Run: headless pygame with SDL's dummy video driver; simulated clock (each Clock.tick advances the game by its frame time, no real sleeping); random seed 0; keys injected as events and as key.get_pressed() state; no mouse input.
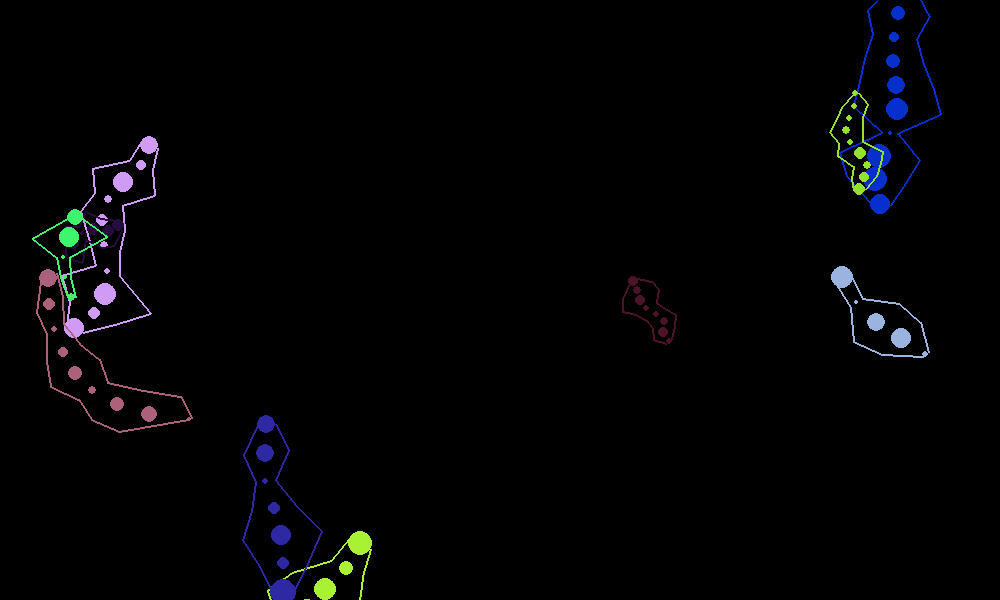
Frame 1 of 4 · flips 1–60 · no input
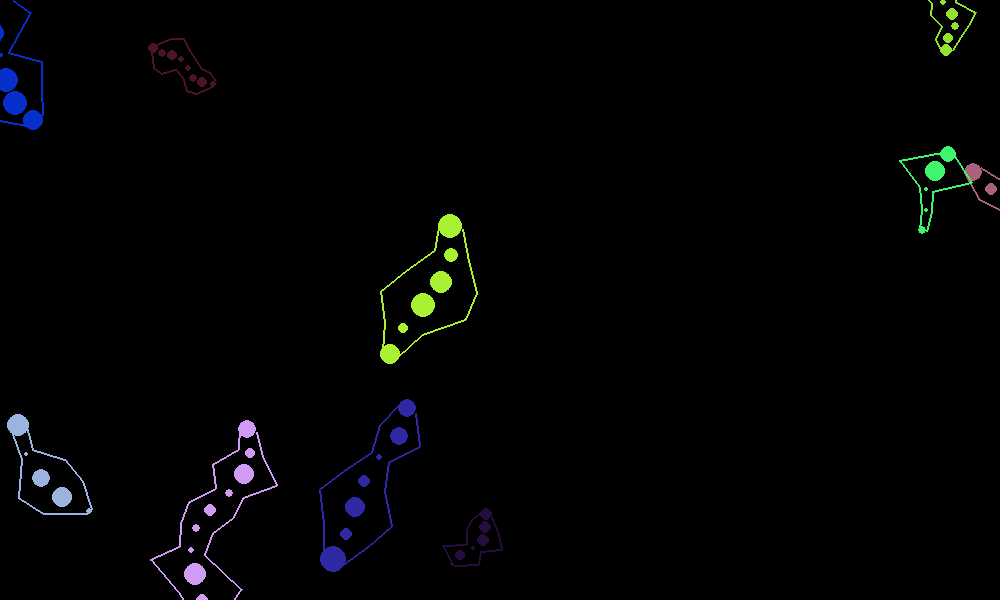
Frame 2 of 4 · flips 61–180 · tapped SPACE, RETURN · held RIGHT (→), D
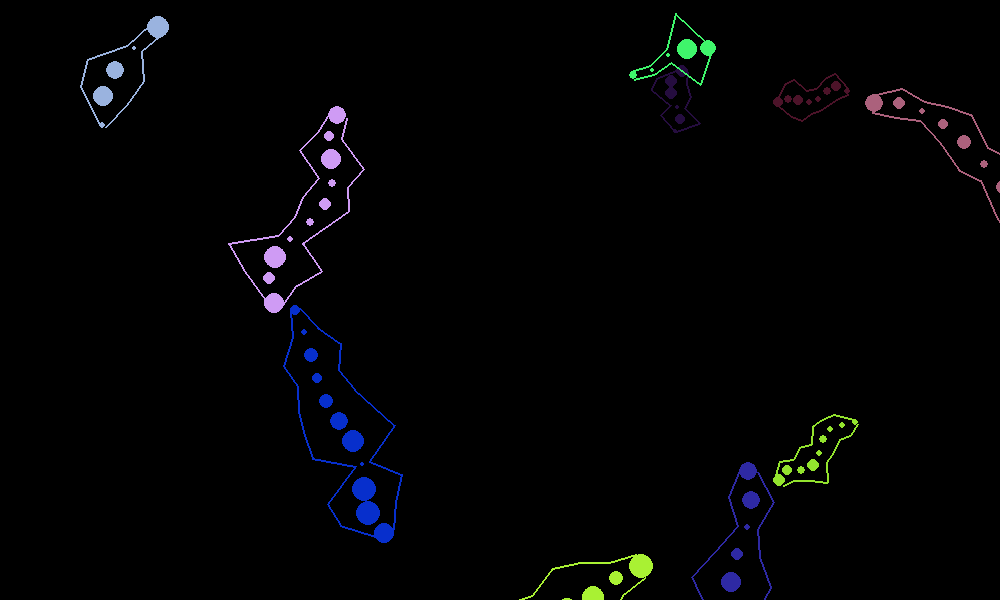
Frame 3 of 4 · flips 181–300 · held DOWN (↓), S
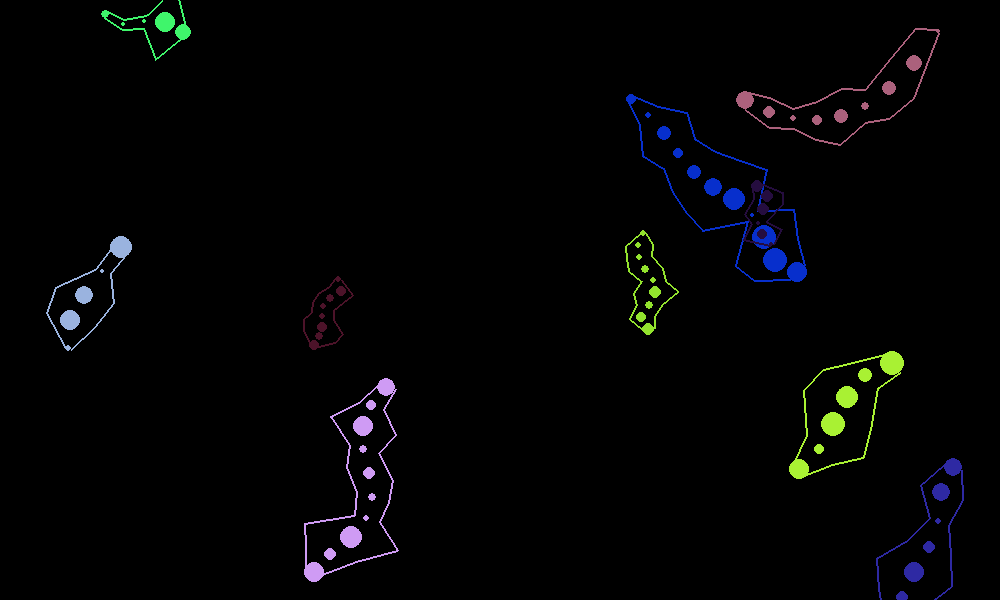
Frame 4 of 4 · flips 301–420 · held LEFT (←), A, UP (↑), W

The pygame program that drew these frames:

import pygame
import math
import random
from pygame.locals import *

#setup

background_colour = (0,0,0)
(width, height) = (1000, 600)

screen = pygame.display.set_mode((width, height))#,pygame.FULLSCREEN)
screen.fill(background_colour)
pygame.display.set_caption('Let there be Books')
pygame.font.init()

myfont = pygame.font.SysFont("monospace", 20)

clock = pygame.time.Clock()

# a spine is made of a sequence of vertebrae, each can be a different size
class vertebra:
	def __init__(self, x, y, angle, parent_size):
		self.x = x #location of the vertabra
		self.y = y
		self.angle = angle #only the angle of the first vertebra matters atm
		self.size = random.randint(2,parent_size) #how big is this section of the fish?
		self.offset = 0 # how much is this section wiggling right now?
		self.skin_right = [x,y] #where is the skin in relation to the spinr
		self.skin_left = [x,y]

class fish:
	def __init__(self):
		self.size = random.randint(5,15)#how fat is this fish
		self.length = random.randint(3,10)#how long is this fish
		#keep an array of the spine pieces
		self.spine = [vertebra(random.randint(0,width), random.randint(0,height), random.uniform(-3,3), self.size)] #the pieces of the fish
		self.colour = [random.randint(0,255),random.randint(0,255),random.randint(0,255)] #what colour is this fish?
		
		self.frequency = random.uniform(0.005,0.03) #frequency is how fast you wiggle
		self.turn = 0 #turn is how much the whole fish is turning over time

		#add some spine pieces
		for i in range(self.length):
			x = self.spine[0].x
			y = self.spine[0].y
			#add them in a straight line along the angle of the fish, though they will be updated every time step
			self.spine.append(vertebra(x + 2*self.size*(i + 1)*math.cos(self.spine[0].angle), y + 2*self.size*(i + 1)*math.sin(self.spine[0].angle), self.spine[0].angle, self.size))


	def update(self):
		head = self.spine[0]
		#every 100ms frames change how much the fish is turning
		if t % 100 == 0:
			self.turn = random.uniform(-0.02, 0.02)
		head.angle += self.turn
		#move the whole fish, faster frequency means faster movement
		head.x -= 200*self.frequency*math.cos(head.angle)
		head.y -= 200*self.frequency*math.sin(head.angle)
		#offset is the smount of wiggle, it gets propagated through the fish
		head.offset = 20*math.sin(self.frequency*t)
		#keep the fish on the screen
		head.x = head.x % width
		head.y = head.y % height
		#start the skin at the side of the head
		head.skin_right = [head.x + head.size*math.sin(self.spine[0].angle),head.y - head.size*math.cos(self.spine[0].angle)]
		head.skin_left = [head.x - head.size*math.sin(self.spine[0].angle),head.y + head.size*math.cos(self.spine[0].angle)]
		#for each piece of spine in reverse
		for i in range(len(self.spine) - 1):
			j = len(self.spine) - 1 - i
			r = self.spine[j - 1]
			s = self.spine[j]
			#work out you position if offset = 0
			x = self.spine[0].x + 2*self.size*j*math.cos(self.spine[0].angle)
			y = self.spine[0].y + 2*self.size*j*math.sin(self.spine[0].angle)
			#work out a normalised vector between this ideal position and the head
			vx = (self.spine[0].x - x)/(2*self.size*(j + 1))
			vy = (self.spine[0].y - y)/(2*self.size*(j + 1))
			#the offset is inherited from the piece ahead of you
			s.offset += 0.3*(r.offset - s.offset)
			s.offset *= 1.07 #boost offset so it doesn't die out
			#your position is your ideal position when offset = 0 + your offset perpendicular to the spine
			s.x = x - vy*s.offset
			s.y = y + vx*s.offset
			#work out your skin positions relative to the spine
			multiplier = 5
			if i == 0:
				multiplier = 1
			s.skin_right = [s.x - multiplier*vy*s.size, s.y + multiplier*vx*s.size]
			s.skin_left = [s.x + multiplier*vy*s.size, s.y - multiplier*vx*s.size]


			

	def draw(self):
		for i in range(len(self.spine)):
			s = self.spine[i]
			#draw a circle for each spine piece
			pygame.draw.circle(screen, self.colour, [int(s.x), int(s.y)], int(s.size))
			if i > 0:
				r = self.spine[i - 1]
				#draw a line between consective skin positions
				pygame.draw.line(screen, self.colour, [int(s.skin_right[0]), int(s.skin_right[1])], [int(r.skin_right[0]), int(r.skin_right[1])], 2)
				pygame.draw.line(screen, self.colour, [int(s.skin_left[0]), int(s.skin_left[1])], [int(r.skin_left[0]), int(r.skin_left[1])], 2)




my_fish = []
for i in range(10):
	my_fish.append(fish())
t = 0

running = True
while running:
	for event in pygame.event.get():
	    if event.type == pygame.QUIT:
	        running = False
	    elif event.type == KEYDOWN:
	        if event.key == K_ESCAPE:
	            running = False
	       

	screen.fill(background_colour)

	for f in my_fish:
		f.update()
		f.draw()

	pygame.display.flip()

	t += clock.tick(60)
	
	

pygame.quit()
